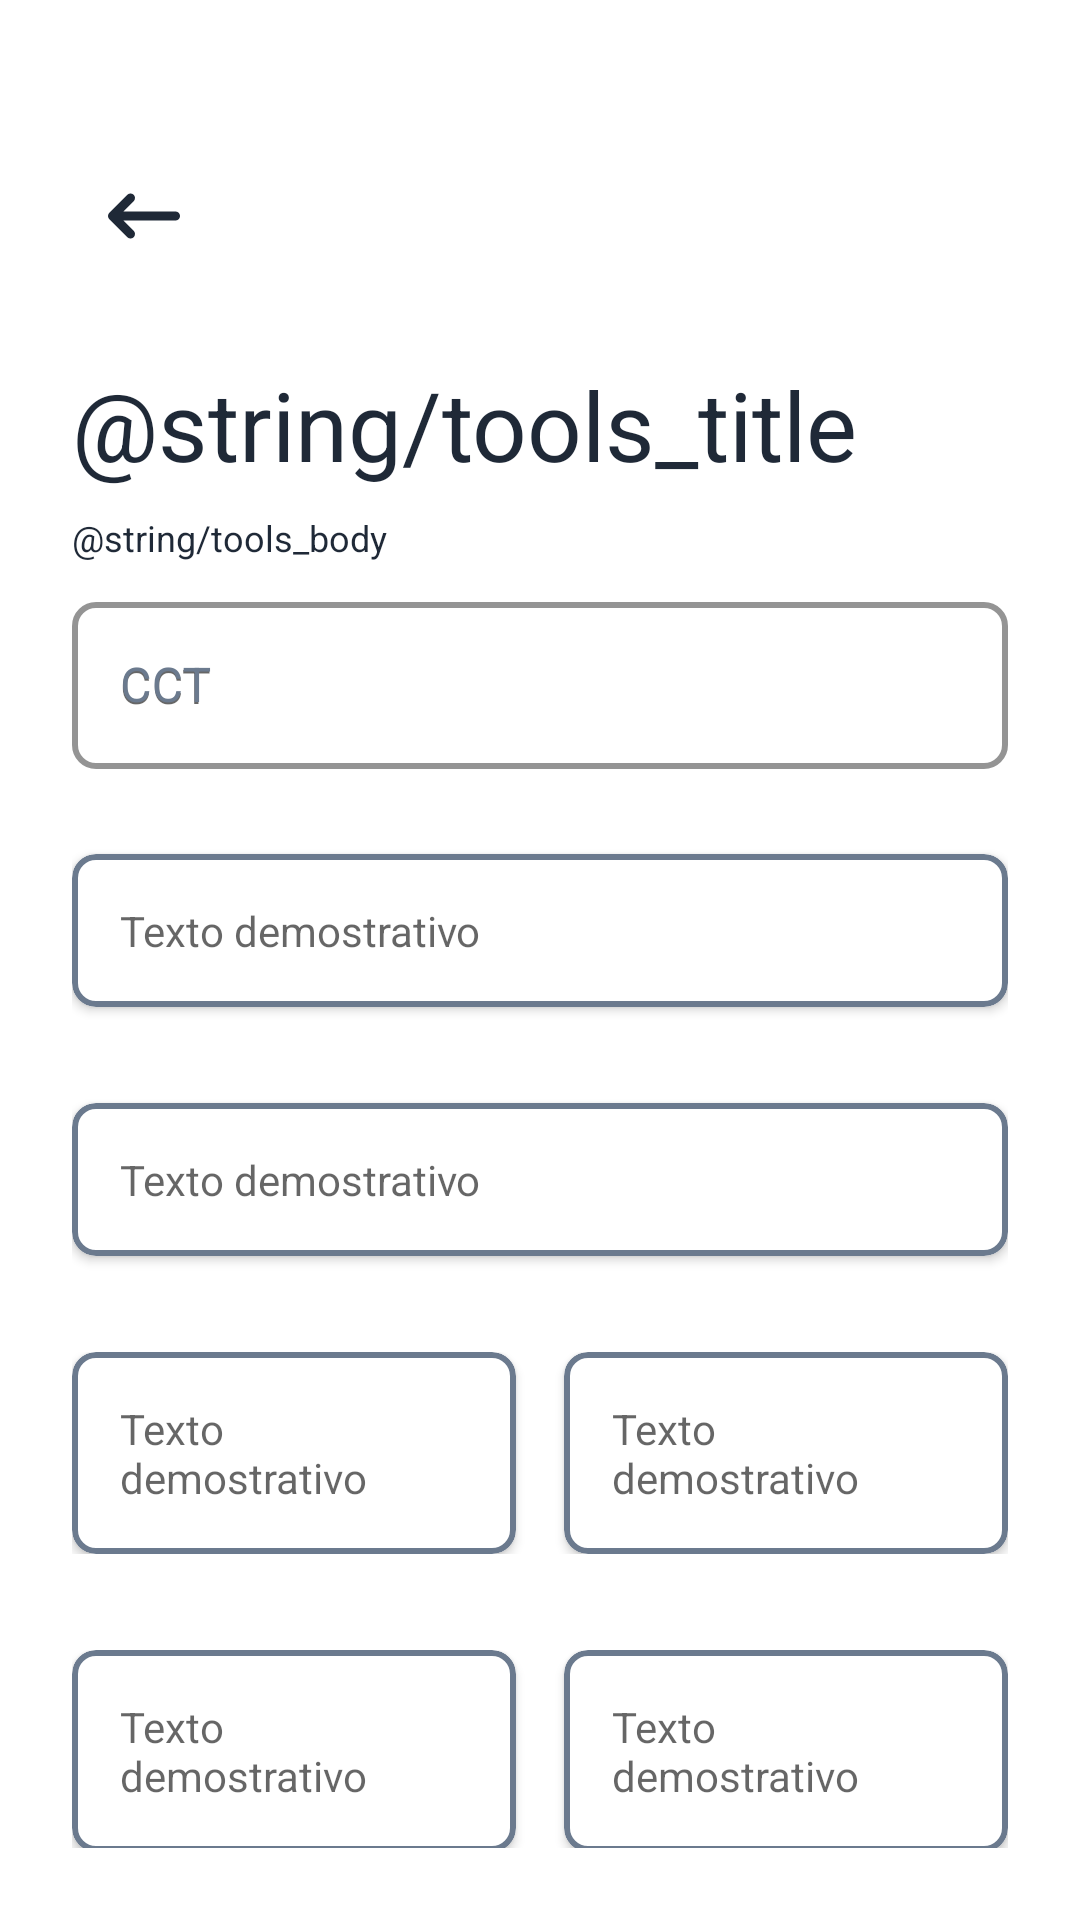

Reconstruct the res/layout file that produces this screen, plus the resources it refers to.
<!-- AndroidManifest.xml: application theme Theme.App.RegistroEducativo -->
<!-- res/layout/fragment_register_school.xml -->
<?xml version="1.0" encoding="utf-8"?>
<androidx.constraintlayout.widget.ConstraintLayout xmlns:android="http://schemas.android.com/apk/res/android"
    xmlns:app="http://schemas.android.com/apk/res-auto"
    xmlns:tools="http://schemas.android.com/tools"
    android:layout_width="match_parent"
    android:layout_height="match_parent"
    android:background="@color/color_transparent"
    tools:context=".main.ui.activityMain.register.school.RegisterSchoolFragment">

    <androidx.core.widget.NestedScrollView
        android:layout_width="match_parent"
        android:layout_height="match_parent"
        android:padding="@dimen/margin_outer"
        app:layout_constraintTop_toTopOf="parent"
        app:layout_constraintStart_toStartOf="parent"
        app:layout_constraintEnd_toEndOf="parent"
        app:layout_constraintBottom_toBottomOf="parent">

        <LinearLayout
            android:layout_width="match_parent"
            android:layout_height="match_parent"
            android:orientation="vertical"
            android:baselineAligned="false">

            <include
                android:id = "@+id/include_header"
                layout="@layout/include_header"/>

            
            <com.google.android.material.textfield.TextInputLayout
                android:id="@+id/input_cct"
                style="@style/editext_form"
                android:layout_width="match_parent"
                android:layout_height="wrap_content"
                android:hint="@string/form_school_cct"
                android:textColorHint="@color/color_secondary_text"
                android:layout_marginTop="@dimen/margin_between">

                <com.google.android.material.textfield.TextInputEditText
                    android:id="@+id/et_cct"
                    android:layout_width="match_parent"
                    android:layout_height="wrap_content"
                    android:inputType="textCapWords"
                    android:hint="@string/form_school_cct"
                    android:paddingHorizontal="16dp"
                    android:imeOptions="actionNext" >
                </com.google.android.material.textfield.TextInputEditText>

            </com.google.android.material.textfield.TextInputLayout>

             
            <include
                android:id = "@+id/include_spinner_school"
                android:layout_width="match_parent"
                android:layout_height="wrap_content"
                android:layout_marginTop="@dimen/margin_8dp"
                layout="@layout/card_spinner" />

            
            <include
                android:id = "@+id/include_spinner_shift"
                android:layout_width="match_parent"
                android:layout_height="wrap_content"
                android:layout_marginTop="@dimen/margin_extra_outer"
                layout="@layout/card_spinner" />

            
            <LinearLayout
                android:layout_width="match_parent"
                android:layout_height="wrap_content"
                android:orientation="horizontal"
                android:layout_marginTop="@dimen/margin_extra_outer"
                android:baselineAligned="false">

                <include
                    android:id = "@+id/include_spinner_type"
                    android:layout_width="wrap_content"
                    android:layout_height="wrap_content"
                    android:layout_weight="1"
                    android:layout_marginEnd="@dimen/margin_8dp"
                    layout="@layout/card_spinner" />

                <include
                    android:id = "@+id/include_spinner_cycle"
                    android:layout_width="wrap_content"
                    android:layout_height="wrap_content"
                    android:layout_weight="1"
                    android:layout_marginStart="@dimen/margin_8dp"
                    layout="@layout/card_spinner"/>

            </LinearLayout>

            
            <LinearLayout
                android:layout_width="match_parent"
                android:layout_height="wrap_content"
                android:orientation="horizontal"
                android:layout_marginTop="@dimen/margin_extra_outer"
                android:baselineAligned="false">

                <include
                    android:id = "@+id/include_spinner_grade"
                    android:layout_width="wrap_content"
                    android:layout_height="wrap_content"
                    android:layout_weight="1"
                    android:layout_marginEnd="@dimen/margin_8dp"
                    layout="@layout/card_spinner" />

                <include
                    android:id = "@+id/include_spinner_group"
                    android:layout_width="wrap_content"
                    android:layout_height="wrap_content"
                    android:layout_weight="1"
                    android:layout_marginStart="@dimen/margin_8dp"
                    layout="@layout/card_spinner"/>

            </LinearLayout>

            
            <include
                android:id = "@+id/include_button"
                android:layout_width="match_parent"
                android:layout_height="wrap_content"
                android:layout_marginTop="@dimen/margin_extra_outer"
                layout="@layout/include_button"/>

        </LinearLayout>

    </androidx.core.widget.NestedScrollView>

</androidx.constraintlayout.widget.ConstraintLayout>
<!-- res/layout/include_header.xml (included above) -->
<?xml version="1.0" encoding="utf-8"?>
<androidx.constraintlayout.widget.ConstraintLayout
    xmlns:android="http://schemas.android.com/apk/res/android"
    xmlns:app="http://schemas.android.com/apk/res-auto"
    xmlns:tools="http://schemas.android.com/tools"
    android:layout_width="match_parent"
    android:layout_height="wrap_content"
    android:background="@color/color_transparent">

    <ImageView
        android:id="@+id/btn_return"
        android:layout_width="@dimen/touch_google"
        android:layout_height="@dimen/touch_google"
        android:layout_marginTop="@dimen/margin_outer"
        android:src="@drawable/ic_return"
        android:padding="@dimen/padding_6dp"
        app:layout_constraintStart_toStartOf="parent"
        app:layout_constraintTop_toTopOf="parent" />

    <TextView
        android:id="@+id/tv_title"
        android:layout_width="match_parent"
        android:layout_height="wrap_content"
        android:layout_marginTop="@dimen/margin_outer"
        tools:text="@string/tools_title"
        android:textColor="@color/color_principal_text"
        android:textSize="@dimen/text_size_title"
        app:layout_constraintBottom_toTopOf="@id/tv_insert"
        app:layout_constraintEnd_toEndOf="parent"
        app:layout_constraintStart_toStartOf="parent"
        app:layout_constraintTop_toBottomOf="@id/btn_return" />

    <TextView
        android:id="@+id/tv_insert"
        android:layout_width="match_parent"
        android:layout_height="wrap_content"
        android:layout_marginTop="@dimen/margin_8dp"
        tools:text="@string/tools_body"
        android:textColor="@color/color_principal_text"
        android:textSize="@dimen/text_size_body"
        app:layout_constraintEnd_toEndOf="parent"
        app:layout_constraintStart_toStartOf="parent"
        app:layout_constraintTop_toBottomOf="@id/tv_title" />

</androidx.constraintlayout.widget.ConstraintLayout>
<!-- res/layout/card_spinner.xml (included above) -->
<?xml version="1.0" encoding="utf-8"?>
<com.google.android.material.card.MaterialCardView
    xmlns:android="http://schemas.android.com/apk/res/android"
    xmlns:app="http://schemas.android.com/apk/res-auto"
    android:id="@+id/card_view_school_name"
    android:layout_width="match_parent"
    android:layout_height="wrap_content"
    android:layout_marginTop="@dimen/margin_between"
    app:strokeColor="@color/color_secondary_text"
    app:strokeWidth="2dp"
    app:cardCornerRadius="@dimen/radius_card"
    app:cardBackgroundColor="@color/color_white"
    app:cardElevation="2dp"
    app:contentPadding="16dp">

    <androidx.appcompat.widget.AppCompatTextView
        android:id="@+id/tv_demostration"
        android:layout_width="match_parent"
        android:layout_height="wrap_content"
        android:hint="@string/tools_custom_spinner"
        />

    
    <Spinner
        android:id="@+id/spinner"
        android:layout_width="match_parent"
        android:layout_height="wrap_content"
        android:background="@android:color/transparent"
        android:paddingHorizontal="16dp"
        android:visibility="gone"/>

</com.google.android.material.card.MaterialCardView>
<!-- res/layout/include_button.xml (included above) -->
<?xml version="1.0" encoding="utf-8"?>
<androidx.constraintlayout.widget.ConstraintLayout
    xmlns:android="http://schemas.android.com/apk/res/android"
    xmlns:app="http://schemas.android.com/apk/res-auto"
    xmlns:tools="http://schemas.android.com/tools"
    android:id="@+id/ll_buttons"
    android:layout_width="match_parent"
    android:layout_height="wrap_content"
    android:layout_marginTop="@dimen/margin_between"
    android:background="@color/color_transparent">

    <androidx.appcompat.widget.AppCompatButton
        android:id="@+id/btn_action"
        android:layout_width="0dp"
        android:layout_height="@dimen/touch_google"
        android:text="@string/log_register"
        app:layout_constraintTop_toTopOf="parent"
        app:layout_constraintStart_toStartOf="parent"
        app:layout_constraintEnd_toStartOf="@id/btn_record"
        android:background="@drawable/bg_button" />


    <androidx.appcompat.widget.AppCompatImageButton
        android:id="@+id/btn_record"
        android:layout_width="@dimen/touch_google"
        android:layout_height="@dimen/touch_google"
        android:src="@drawable/ic_voice"
        android:layout_marginStart="@dimen/margin_outer"
        app:layout_constraintStart_toEndOf="@id/btn_action"
        app:layout_constraintTop_toTopOf="parent"
        app:layout_constraintEnd_toEndOf="parent"
        android:background="@drawable/bg_button_record" />

</androidx.constraintlayout.widget.ConstraintLayout>
<!-- resources referenced by this layout -->
<resources>
  <color name="color_principal_text">#1F2937</color>
  <color name="color_secondary_text">#6B7A8E</color>
  <color name="color_transparent">#00000000</color>
  <color name="color_white">#FFFFFFFF</color>
  <dimen name="margin_8dp">8dp</dimen>
  <dimen name="margin_between">8dp</dimen>
  <dimen name="margin_extra_outer">32dp</dimen>
  <dimen name="margin_outer">24dp</dimen>
  <dimen name="padding_6dp">6dp</dimen>
  <dimen name="radius_card">8dp</dimen>
  <dimen name="text_size_body">12sp</dimen>
  <dimen name="text_size_title">32sp</dimen>
  <dimen name="touch_google">48dp</dimen>
  <!-- drawable bg_button (drawable) -->
  <?xml version="1.0" encoding="utf-8"?>
  <shape xmlns:android="http://schemas.android.com/apk/res/android">
  <corners android:radius="@dimen/radius_card" />
  <solid android:color="@color/color_action" />
  </shape>
  <!-- drawable bg_button_record (drawable) -->
  <?xml version="1.0" encoding="utf-8"?>
  <selector xmlns:android="http://schemas.android.com/apk/res/android">
      
      <item android:state_selected="true">
          <shape android:shape="rectangle">
              <corners android:radius="@dimen/radius_card" />
              <solid android:color="@color/color_error" />
          </shape>
      </item>
      
      <item>
          <shape android:shape="rectangle">
              <corners android:radius="@dimen/radius_card" />
              <solid android:color="@color/color_success" />
          </shape>
      </item>
  </selector>
  <!-- drawable ic_return (drawable) -->
  <vector xmlns:android="http://schemas.android.com/apk/res/android"
      android:width="24dp"
      android:height="24dp"
      android:viewportWidth="24"
      android:viewportHeight="24">
    <path
        android:pathData="M5,12H19M5,12L9,16M5,12L9,8"
        android:strokeLineJoin="round"
        android:strokeWidth="2"
        android:fillColor="#00000000"
        android:strokeColor="#1F2937"
        android:strokeLineCap="round"/>
  </vector>
  <!-- drawable ic_voice (drawable) -->
  <vector xmlns:android="http://schemas.android.com/apk/res/android" android:height="24dp" android:tint="#1F2937" android:viewportHeight="24" android:viewportWidth="24" android:width="24dp">
        
      <path android:fillColor="@android:color/white" android:pathData="M7,24h2v-2L7,22v2zM12,13c1.66,0 2.99,-1.34 2.99,-3L15,4c0,-1.66 -1.34,-3 -3,-3S9,2.34 9,4v6c0,1.66 1.34,3 3,3zM11,24h2v-2h-2v2zM15,24h2v-2h-2v2zM19,10h-1.7c0,3 -2.54,5.1 -5.3,5.1S6.7,13 6.7,10L5,10c0,3.41 2.72,6.23 6,6.72L11,20h2v-3.28c3.28,-0.49 6,-3.31 6,-6.72z"/>
      
  </vector>
  <string name="form_school_cct">CCT</string>
  <string name="log_register">Regístrate</string>
  <string name="tools_custom_spinner">Texto demostrativo</string>
  <style name="Theme.App.RegistroEducativo" parent="Theme.MaterialComponents.DayNight.NoActionBar">
          
          <item name="colorPrimary">@color/color_principal_text</item>
          <item name="colorPrimaryVariant">@color/color_principal_text</item>
          <item name="colorOnPrimary">@color/white</item>
          
          <item name="colorSecondary">@color/teal_200</item>
          <item name="colorSecondaryVariant">@color/teal_700</item>
          <item name="colorOnSecondary">@color/black</item>
          
          <item name="android:statusBarColor">?attr/colorPrimaryVariant</item>
          
      </style>
  <color name="color_action">#458CE4</color>
  <color name="color_error">#806491</color>
  <color name="color_success">#10B981</color>
  <color name="teal_200">#FF03DAC5</color>
  <color name="teal_700">#FF018786</color>
  <color name="black">#FF000000</color>
  <!-- not gathered from this repository: default colours our renderer supplied (Android Studio template values) -->
  <color name="white">#FFFFFFFF</color>
</resources>
